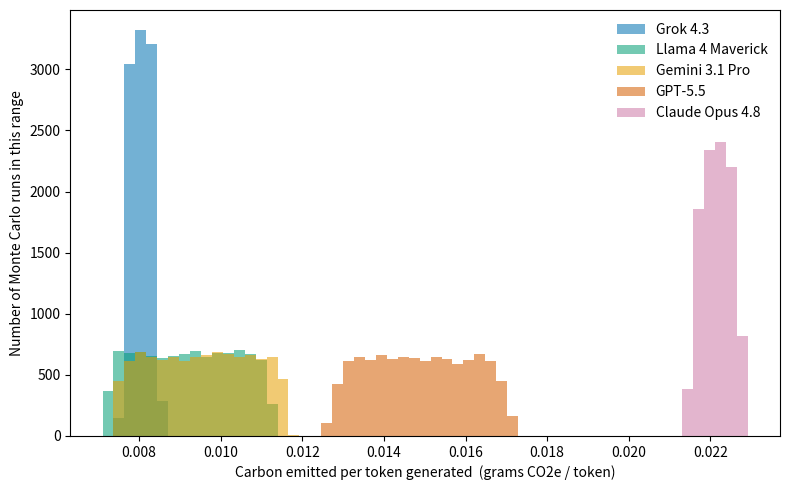

Write Python code to recreate this figure.
"""APEI Monte Carlo robustness simulation.

    gCO2e_per_token = (P_node / T) * PUE * I_grid,
    I_grid [g/J] = lb_per_MWh * 453.592 / 3.6e9

All inputs are locked point estimates / bands; jitter only samples within
the bands.
"""

import numpy as np
import matplotlib.pyplot as plt

SEED = 42
N = 10000
LB_TO_G_PER_J = 453.592 / 3.6e9  # lb CO2e/MWh -> g/J

# T and P_node are not jittered: no documented uncertainty for throughput or
# node power. Set these fractions > 0 if a tolerance is ever documented.
T_JITTER_FRAC = 0.0     # e.g. 0.05 for +/-5% uniform on throughput
P_JITTER_FRAC = 0.0     # e.g. 0.03 for +/-3% uniform on node power

NAMES = ["Grok 4.3", "Llama 4 Maverick", "Gemini 3.1 Pro", "GPT-5.5", "Claude Opus 4.8"]
COLORS = ["#0072B2", "#009E73", "#E69F00", "#D55E00", "#CC79A7"]  # Okabe-Ito

T = np.array([152.0,    93.0,     123.0,    56.0,     62.0])      # tok/s
P_NODE = np.array([7840.0,   7840.0,   11200.0,  7840.0,   11200.0])   # W
PUE_LO = np.array([1.17,     1.12,     1.08,     1.12,     1.08])      # PUE band low
PUE_HI = np.array([1.19,     1.16,     1.10,     1.16,     1.10])      # PUE band high
GRID_PT = np.array([1050.0,   770.884,  770.884,  736.6,    916.0])     # lb/MWh point
GRID_LO = np.array([903.0,    596.0,    596.0,    635.0,    635.0])     # lb/MWh band low
GRID_HI = np.array([1150.0,   927.0,    927.0,    900.0,    916.0])     # lb/MWh band high
# Grid jitter sub-band as fraction of point, by confidence:
#   HIGH (Grok, Claude) +/-5%; MEDIUM (GPT-5.5) +/-15%; LOW (Llama, Gemini) full band.
GRID_FRAC = np.array([0.05,    np.nan,   np.nan,   0.15,     0.05])
GRID_FULL = np.array([False,   True,     True,     False,    False])  # True => use entire band

# PUE bands for the fallback cooling models (Llama, GPT-5.5) are placeholders
# (+/-0.02), not locked. Flagged in the printout below.
PUE_PLACEHOLDER = np.array([False, True, False, True, False])

GROK, LLAMA, GEMINI, GPT, CLAUDE = 0, 1, 2, 3, 4


def run_simulation():
    """Run the Monte Carlo sweep. Returns the (N, M) array of gCO2e/token draws."""
    np.random.seed(SEED)
    M = len(NAMES)

    # Jitter draws: shape (N, M), one row per Monte Carlo run.
    pue = np.random.uniform(PUE_LO, PUE_HI, size=(N, M))

    # Grid: LOW models span the full band; HIGH/MEDIUM use a point +/- frac
    # sub-band clipped to the full documented band. Claude's point (916,
    # eGRID RFCW) sits at the top of its band, so its +/-5% sub-band clips to
    # downside-only draws - the sim never invents a dirtier-than-documented
    # Claude, which is the conservative setup for "Claude dirtiest".
    sub_lo = np.where(GRID_FULL, GRID_LO,
                      np.clip(GRID_PT - np.nan_to_num(GRID_FRAC) * GRID_PT, GRID_LO, GRID_HI))
    sub_hi = np.where(GRID_FULL, GRID_HI,
                      np.clip(GRID_PT + np.nan_to_num(GRID_FRAC) * GRID_PT, GRID_LO, GRID_HI))
    grid_lb = np.random.uniform(sub_lo, sub_hi, size=(N, M))

    T_draw = T * np.random.uniform(1 - T_JITTER_FRAC, 1 + T_JITTER_FRAC, size=(N, M)) \
        if T_JITTER_FRAC > 0 else np.broadcast_to(T, (N, M))
    P_draw = P_NODE * np.random.uniform(1 - P_JITTER_FRAC, 1 + P_JITTER_FRAC, size=(N, M)) \
        if P_JITTER_FRAC > 0 else np.broadcast_to(P_NODE, (N, M))

    # APEI per run: gCO2e per token for all 5 models, shape (N, M).
    g = (P_draw / T_draw) * pue * (grid_lb * LB_TO_G_PER_J)
    return g


def print_summary(g):
    cleanest = np.argmin(g, axis=1)
    dirtiest = np.argmax(g, axis=1)

    p_grok_clean = np.mean(cleanest == GROK)
    p_claude_dirty = np.mean(dirtiest == CLAUDE)
    p_joint = np.mean((cleanest == GROK) & (dirtiest == CLAUDE))

    # Grok in top-2 cleanest: rank (0 = cleanest) is 0 or 1.
    grok_rank = (g < g[:, [GROK]]).sum(axis=1)
    p_grok_top2 = np.mean(grok_rank <= 1)

    # Do Llama, Gemini, GPT-5.5 keep point-estimate order (Llama < Gemini < GPT-5.5)?
    mid = g[:, [LLAMA, GEMINI, GPT]]
    mid_in_order = (mid[:, 0] < mid[:, 1]) & (mid[:, 1] < mid[:, 2])
    frac_mid_reorder = np.mean(~mid_in_order)

    p05, p95 = np.percentile(g, [5, 95], axis=0)

    print(f"APEI Monte Carlo robustness  |  N = {N}  |  np.random.seed = {SEED}")
    print(">> PRELIMINARY: Llama/GPT-5.5 PUE bands are unconfirmed placeholders "
          "(see FLAG below); every number here carries an asterisk until locked. <<")
    print("ASSUMPTION: throughput (T) and node power (P_node) are NOT jittered "
          "(no documented uncertainty).")
    print("METHODOLOGY (Claude grid band): point estimate 916 lb/MWh (eGRID RFCW, "
          "'direct' tier) is the documented site ceiling; its band is bounded above "
          "by that value, so Claude takes downside-only grid draws. 'Claude dirtiest' "
          "is tested against Claude's cleanest plausible grid, not a stacked deck.\n")
    print(f"P(Grok cleanest)               : {p_grok_clean * 100:5.1f}%")
    print(f"P(Claude dirtiest)             : {p_claude_dirty * 100:5.1f}%")
    print(f"P(Grok cleanest & Claude dirty): {p_joint * 100:5.1f}%   <- strict joint claim")
    print(f"P(Grok in top-2 cleanest)      : {p_grok_top2 * 100:5.1f}%   (softer secondary stat)")
    print(f"Fraction of runs where middle-three (Llama<Gemini<GPT-5.5) reorder: "
          f"{frac_mid_reorder:.4f}\n")
    print("Empirical gCO2e/token band per model  [5th pct, point-ish, 95th pct]:")
    g_point = (P_NODE / T) * 0.5 * (PUE_LO + PUE_HI) * (GRID_PT * LB_TO_G_PER_J)
    for i, nm in enumerate(NAMES):
        print(f"  {nm:18s}: [{p05[i]:.4e}, {g_point[i]:.4e}, {p95[i]:.4e}]")
    print("\nFLAG: PUE bands for Llama 4 Maverick and GPT-5.5 are PLACEHOLDERS "
          "(+/-0.02 'fallback' cooling), NOT locked -- confirm against Section 3.3 "
          "before publishing.")


def plot_histograms(g):
    """Overlapping semi-transparent histograms, one color per model."""
    fig, ax = plt.subplots(figsize=(8, 5))
    bins = np.linspace(g.min(), g.max(), 60)
    for i, nm in enumerate(NAMES):
        ax.hist(g[:, i], bins=bins, color=COLORS[i], alpha=0.55, label=nm, edgecolor="none")
    ax.set_xlabel("Carbon emitted per token generated  (grams CO2e / token)")
    ax.set_ylabel("Number of Monte Carlo runs in this range")
    ax.legend(frameon=False)
    fig.tight_layout()
    fig.savefig("apei_montecarlo.pdf")
    fig.savefig("apei_montecarlo.png", dpi=200)
    print("\nSaved: apei_montecarlo.pdf, apei_montecarlo.png")


def main():
    g = run_simulation()
    print_summary(g)
    plot_histograms(g)


if __name__ == '__main__':
    main()
